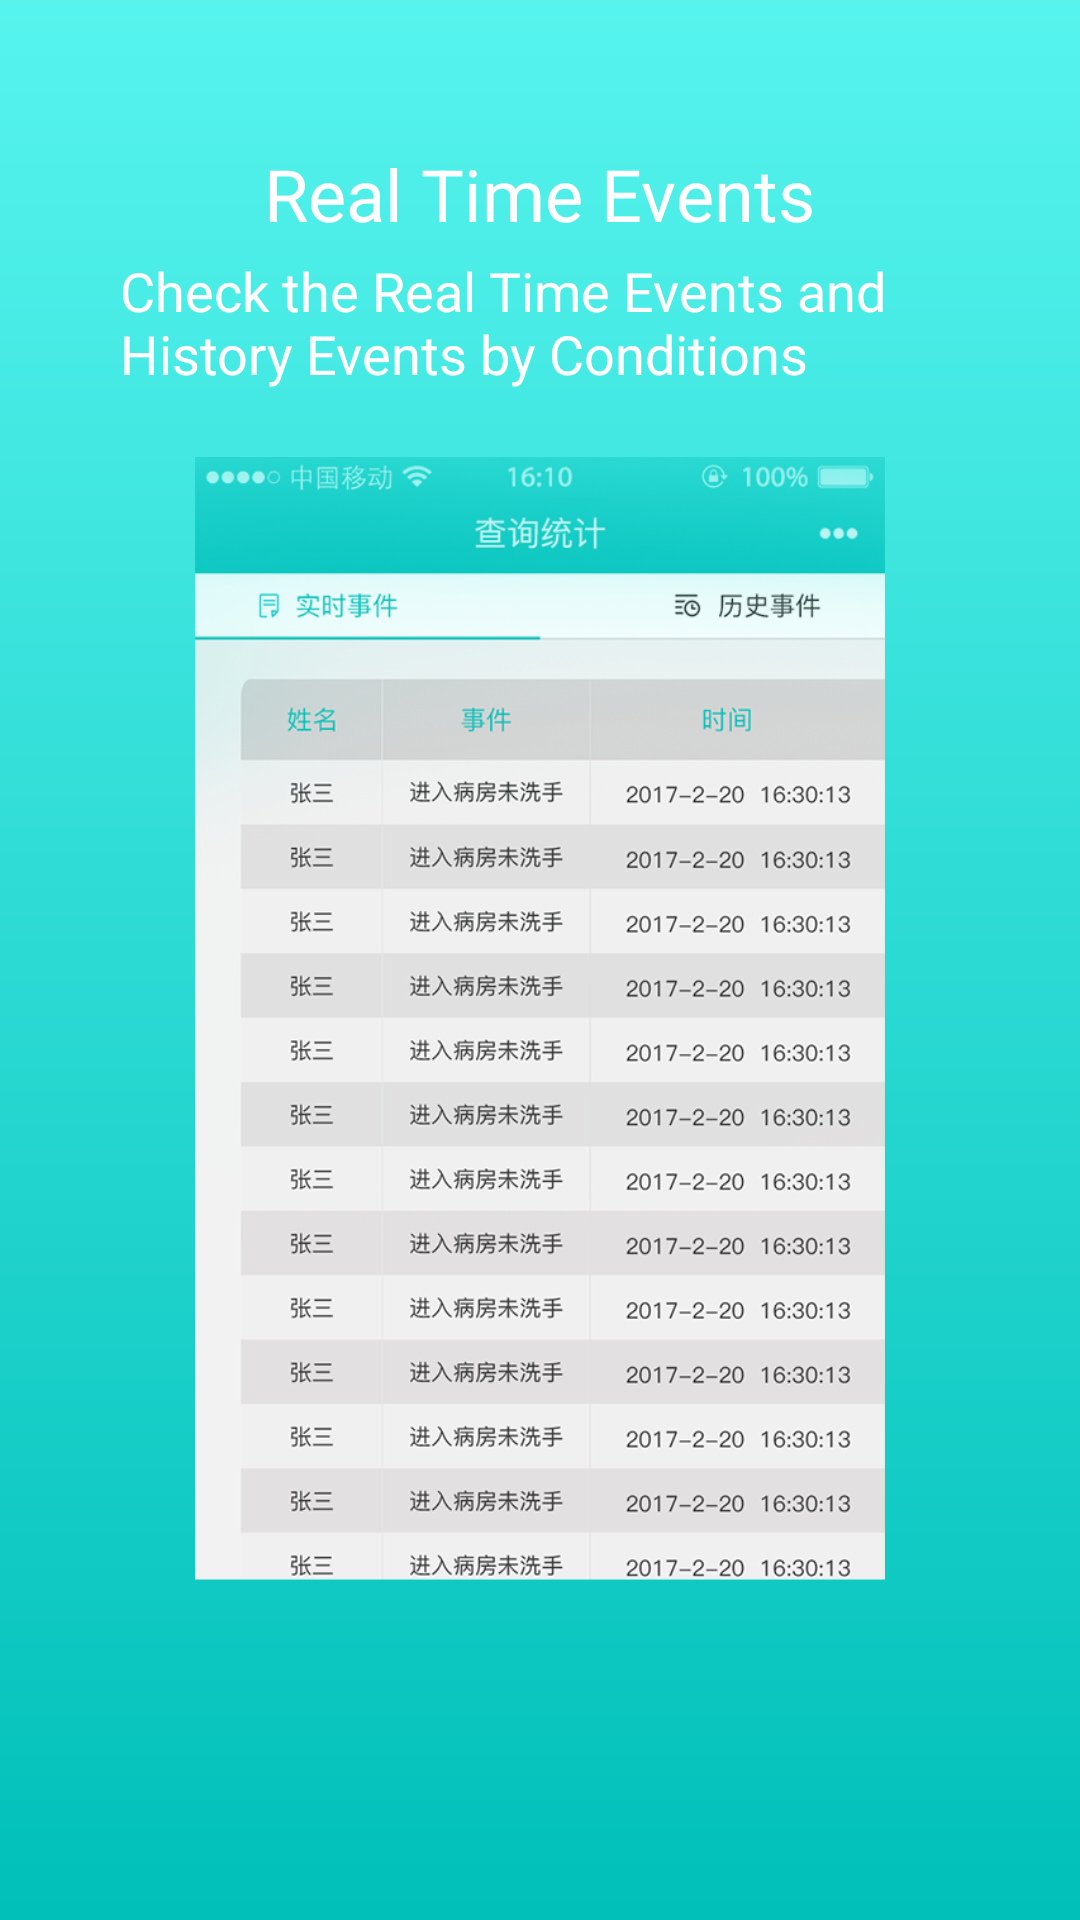

Write the Android layout XML for this screen, with the resource values it uses.
<!-- AndroidManifest.xml: application theme AppTheme -->
<!-- res/layout/page_guide_welcome_2.xml -->
<?xml version="1.0" encoding="utf-8"?>
<LinearLayout
    xmlns:android="http://schemas.android.com/apk/res/android"
    android:layout_width="match_parent"
    android:layout_height="match_parent"
    android:background="@drawable/shape_bk_guide_gradient"

    android:orientation="vertical">
    <LinearLayout
        android:layout_marginTop="30dp"
        android:layout_width="match_parent"
        android:layout_height="100dp"
        android:gravity="center|bottom"
        android:orientation="vertical">
        <TextView
            android:layout_width="wrap_content"
            android:layout_height="wrap_content"
            android:text="@string/info_guide_tittle_2"
            android:textColor="@color/myWhite"
            android:textSize="24sp"
            android:id="@+id/tv_guide_tittle"/>
        <TextView
            android:layout_width="280dp"
            android:layout_height="wrap_content"
            android:text="@string/info_guide_detail_2"
            android:textColor="@color/myWhite"
            android:id="@+id/textView"
            android:layout_marginTop="4dp"
            android:textSize="18sp" />

    </LinearLayout>


    <RelativeLayout
        android:layout_width="match_parent"
        android:layout_height="420dp"
        android:gravity="center">
        <ImageView
            android:id="@+id/iv_page_guide1"
            android:layout_width="230dp"
            android:layout_height="420dp"
            android:src="@drawable/guide2"/>
    </RelativeLayout>



</LinearLayout>
<!-- resources referenced by this layout -->
<resources>
  <color name="myWhite">#ffffff</color>
  <!-- drawable guide2: png bitmap (drawable-mdpi, 280932 bytes) -->
  <!-- drawable shape_bk_guide_gradient (drawable-hdpi) -->
  <?xml version="1.0" encoding="utf-8"?>
  <shape xmlns:android="http://schemas.android.com/apk/res/android"
         android:shape="rectangle" >
  
      <gradient
          android:startColor="#00C0B9"
          android:endColor="#57F4EE"
          android:type="linear"
          android:angle="90"/>
  
  
  </shape>
  <string name="info_guide_detail_2">Check the Real Time Events and History Events by Conditions</string>
  <string name="info_guide_tittle_2">Real Time Events</string>
  <style name="AppTheme" parent="Theme.AppCompat.Light.NoActionBar">
          
          <item name="colorPrimary">@color/colorPrimary</item>
          <item name="colorPrimaryDark">@color/colorPrimaryDark</item>
          <item name="colorAccent">@color/colorAccent</item>
      </style>
  <color name="colorPrimary">#00C0B9</color>
  <color name="colorPrimaryDark">#24908C</color>
  <color name="colorAccent">#FF4081</color>
</resources>
